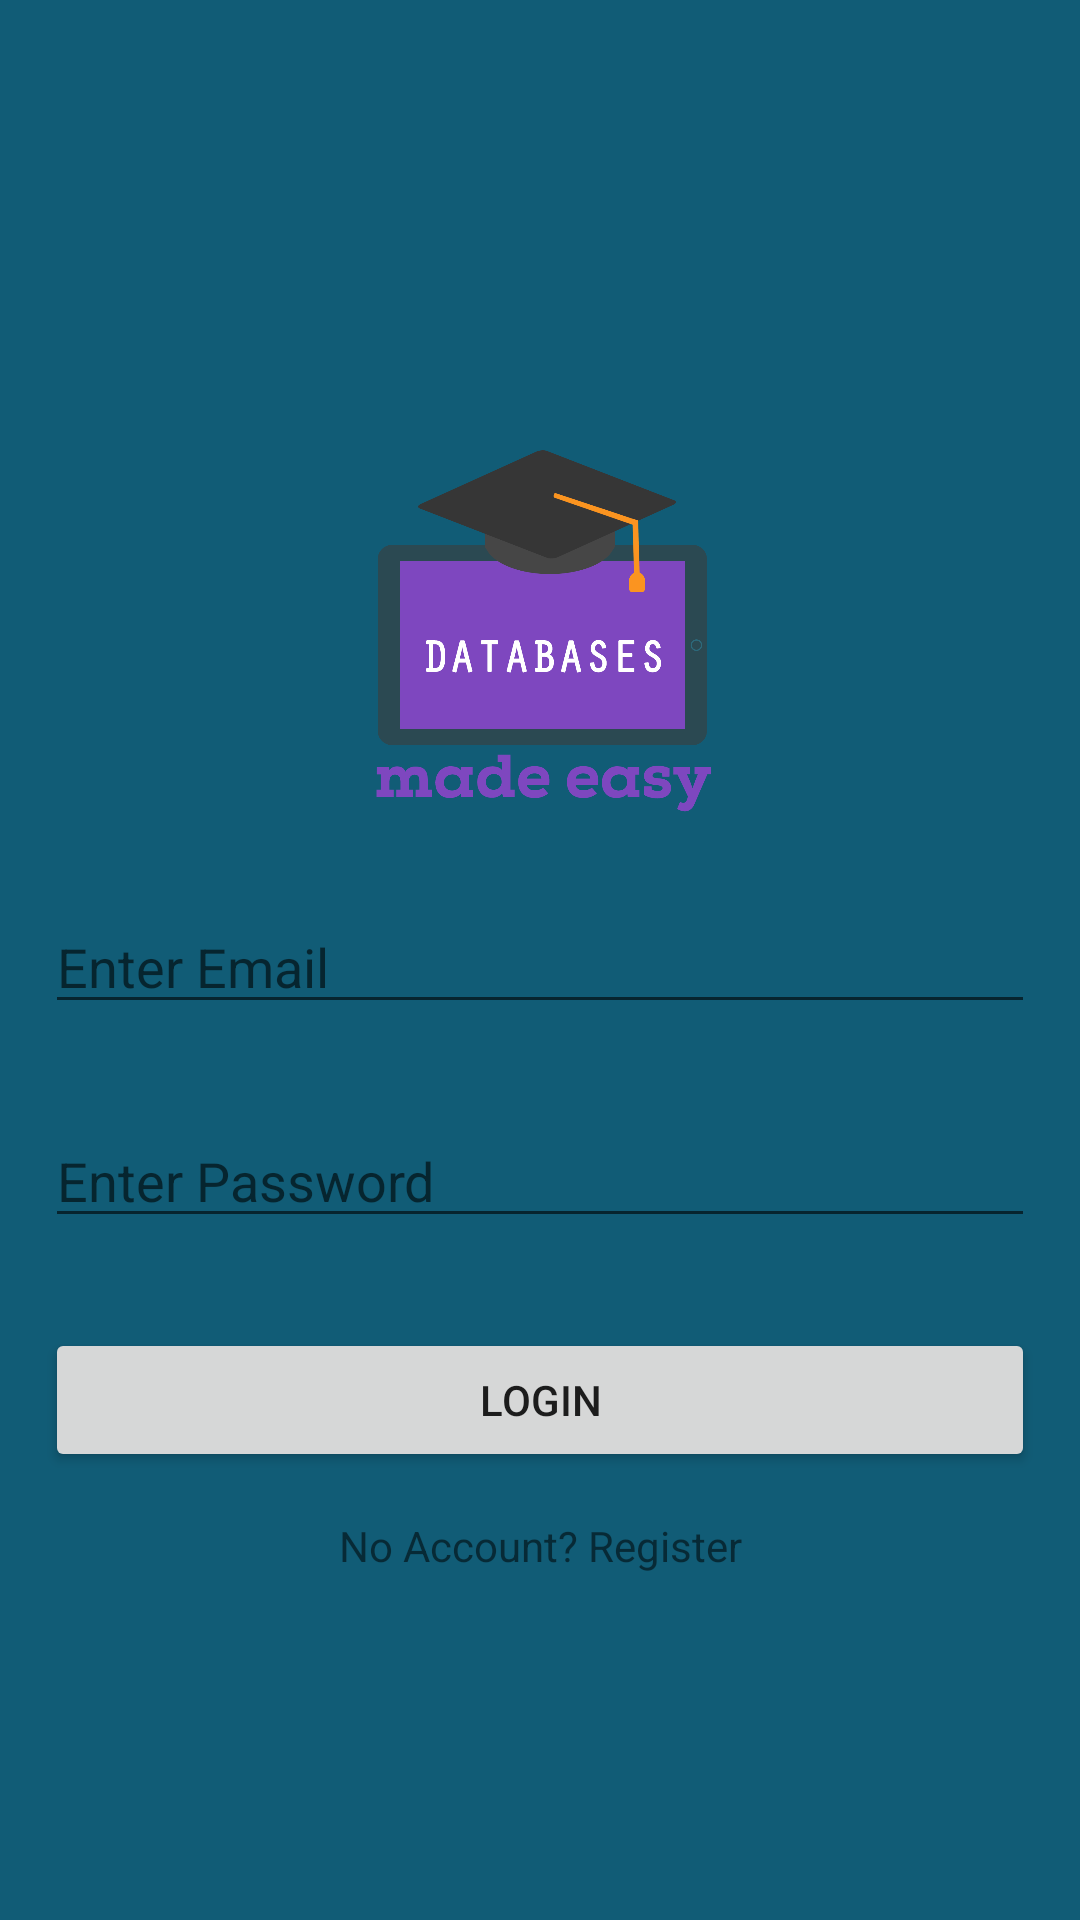

Here is an Android app screen rendered from its layout file. Give the layout XML and the strings, colors and styles it references.
<!-- AndroidManifest.xml: application theme AppTheme -->
<!-- res/layout/activity_login.xml -->
<?xml version="1.0" encoding="utf-8"?>
<RelativeLayout xmlns:android="http://schemas.android.com/apk/res/android"
    xmlns:tools="http://schemas.android.com/tools"
    android:layout_width="match_parent"
    android:layout_height="match_parent"
    android:background="@color/colorBackground"
    tools:context=".LoginActivity">

    <LinearLayout
        android:layout_width="match_parent"
        android:layout_height="wrap_content"
        android:layout_centerHorizontal="true"
        android:layout_centerVertical="true"
        android:orientation="vertical">

        <ImageView
            android:layout_width="150dp"
            android:layout_height="150dp"
            android:layout_gravity="center_horizontal"
            android:layout_marginTop="20dp"
            android:background="@drawable/logo"/>

        <EditText
            android:id="@+id/ed_Email"
            android:layout_margin="15dp"
            android:layout_width="match_parent"
            android:layout_height="wrap_content"
            android:ems="10"
            android:hint="@string/enter_email"
            android:inputType="textEmailAddress" />

        <EditText
            android:id="@+id/ed_Password"
            android:layout_margin="15dp"
            android:layout_width="match_parent"
            android:layout_height="wrap_content"
            android:ems="10"
            android:hint="@string/enter_password"
            android:inputType="textPassword" />

        <Button
            android:id="@+id/bt_Login"
            android:layout_margin="15dp"
            android:layout_width="match_parent"
            android:layout_height="wrap_content"
            android:text="@string/login" />

        <TextView
            android:id="@+id/tv_Reg"
            android:layout_width="match_parent"
            android:layout_height="wrap_content"
            android:textAlignment="center"
            android:text="@string/no_account_register"/>
    </LinearLayout>

</RelativeLayout>
<!-- resources referenced by this layout -->
<resources>
  <color name="colorBackground">#115C76</color>
  <!-- drawable logo: png bitmap (drawable-v24, 55310 bytes) -->
  <string name="enter_email">Enter Email</string>
  <string name="enter_password">Enter Password</string>
  <string name="login">Login</string>
  <string name="no_account_register">No Account? Register</string>
  <style name="AppTheme" parent="Theme.AppCompat.Light.NoActionBar">
          
          <item name="colorPrimary">@color/colorPrimary</item>
          <item name="colorPrimaryDark">@color/colorBackground</item>
          <item name="colorAccent">@color/colorAccent</item>
      </style>
  <color name="colorPrimary">#7F46BF</color>
  <color name="colorAccent">#10BDD3</color>
</resources>
